Run: headless pygame with SDL's dummy video driver; simulated clock (each Clock.tick advances the game by its frame time, no real sleeping); random seed 0; keys injected as events and as key.get_pressed() state; no mouse input.
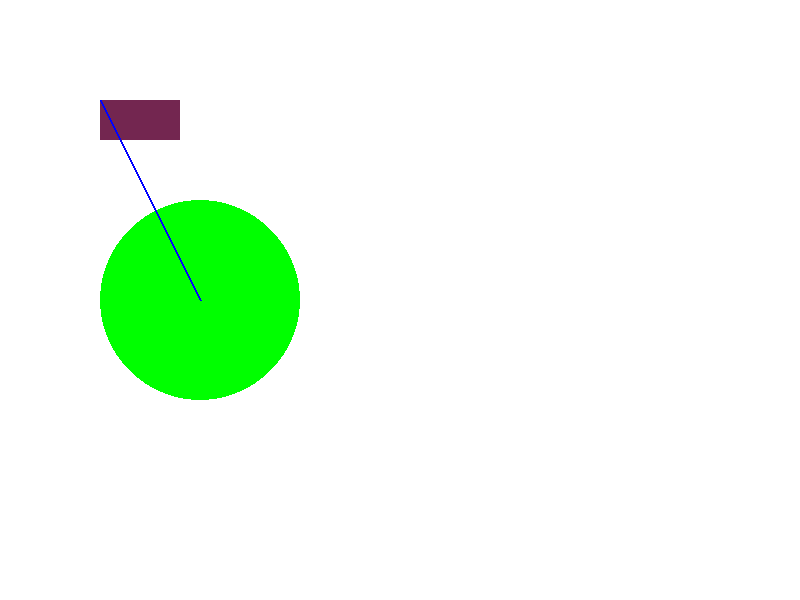
Frame 1 of 4 · flips 1–60 · no input
Frame 2 of 4 · flips 61–180 · tapped SPACE, RETURN · held RIGHT (→), D · screen unchanged from frame 1, image omitted
Frame 3 of 4 · flips 181–300 · held DOWN (↓), S · screen unchanged from frame 2, image omitted
Frame 4 of 4 · flips 301–420 · held LEFT (←), A, UP (↑), W · screen unchanged from frame 3, image omitted

The pygame program that drew these frames:

import pygame
import sys

pygame.init()

ancho = 800
alto = 600

surface = pygame.display.set_mode((ancho, alto)) 
pygame.display.set_caption("Objects")

white = (255, 255, 255)
red = (115, 38, 80)
green = (0, 255, 0)
blue = (0, 0, 255)

while True:
    for event in pygame.event.get():
        if event.type == pygame.QUIT:
            pygame.quit() 
            sys.exit() 
    surface.fill(white) 
    #draw
    #1.- Donde se pintara la figura
    #2.- Color de la figura

    pygame.draw.rect(surface,red,(100, 100, 80, 40)) 
    pygame.draw.circle(surface,green, (200,300), 100) #(surface, color, (x,y), radio)
    pygame.draw.line(surface,blue,(100,100),(200,300), 2) #(surface, color, (x1,y1), (x2,y2), grosor)

    pygame.display.update() 
